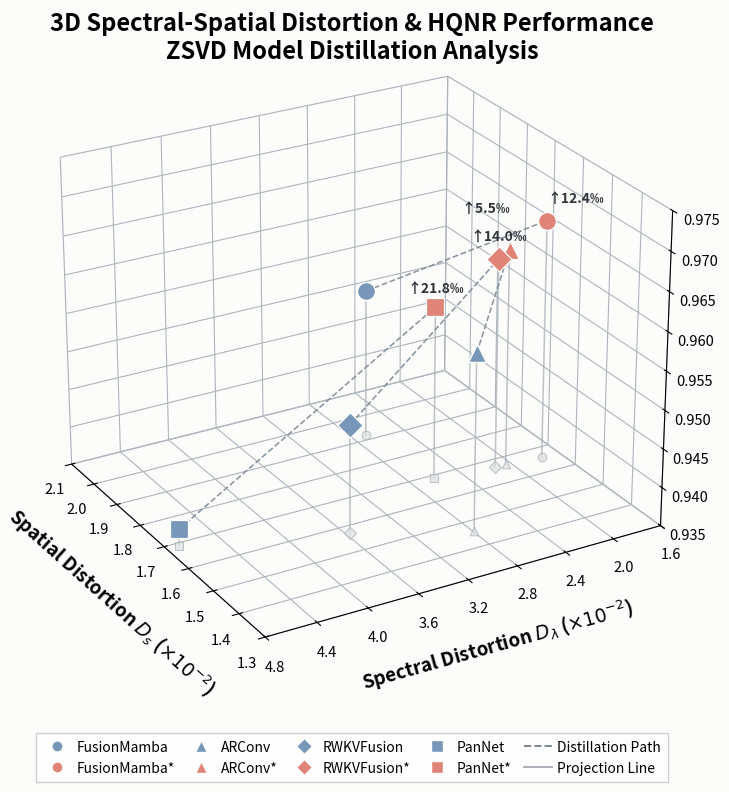

Here is the Python script that generated this plot: (Note: this script raises an exception after producing the figure.)
import matplotlib.pyplot as plt
import numpy as np
from matplotlib.lines import Line2D


# ============================================================
# 1. Data
#    Strictly from the LaTeX table provided by you.
#    Only mean values are plotted; ± std is not used as a
#    coordinate in this 3D visualization.
# ============================================================

teachers = {
    'RWKVFusion': {
        'Dl': 0.0157,
        'Ds': 0.0357,
        'HQNR': 0.9491,
        'Dl_std': 0.0058,
        'Ds_std': 0.0053,
        'HQNR_std': 0.0097,
    },

    'ARConv': {
        'Dl': 0.0146,
        'Ds': 0.0279,
        'HQNR': 0.9579,
        'Dl_std': 0.0059,
        'Ds_std': 0.0068,
        'HQNR_std': 0.0103,
    },

    'PanNet': {
        'Dl': 0.0169,
        'Ds': 0.0470,
        'HQNR': 0.9371,
        'Dl_std': 0.0074,
        'Ds_std': 0.0213,
        'HQNR_std': 0.0271,
    },

    'FusionMamba': {
        'Dl': 0.0192,
        'Ds': 0.0269,
        'HQNR': 0.9544,
        'Dl_std': 0.0081,
        'Ds_std': 0.0058,
        'HQNR_std': 0.0112,
    }
}


students = {
    'RWKVFusion': {
        'Dl': 0.0167,
        'Ds': 0.0213,
        'HQNR': 0.9624,
        'Dl_std': 0.0040,
        'Ds_std': 0.0042,
        'HQNR_std': 0.0068,
    },

    'ARConv': {
        'Dl': 0.0167,
        'Ds': 0.0204,
        'HQNR': 0.9632,
        'Dl_std': 0.0046,
        'Ds_std': 0.0037,
        'HQNR_std': 0.0073,
    },

    'PanNet': {
        'Dl': 0.0169,
        'Ds': 0.0261,
        'HQNR': 0.9575,
        'Dl_std': 0.0042,
        'Ds_std': 0.0092,
        'HQNR_std': 0.0125,
    },

    'FusionMamba': {
        'Dl': 0.0166,
        'Ds': 0.0175,
        'HQNR': 0.9662,
        'Dl_std': 0.0043,
        'Ds_std': 0.0072,
        'HQNR_std': 0.0101,
    }
}


# ============================================================
# 2. Teacher → Student correspondence
# ============================================================

pairs = [
    ('RWKVFusion', 'RWKVFusion'),
    ('ARConv', 'ARConv'),
    ('PanNet', 'PanNet'),
    ('FusionMamba', 'FusionMamba'),
]


# ============================================================
# 3. Marker mapping
#    Keep the original visual semantics.
# ============================================================

marker_map = {
    'FusionMamba': 'o',
    'ARConv': '^',
    'RWKVFusion': 'D',
    'PanNet': 's'
}


# ============================================================
# 4. Color palette
#    Muted / academic / publication-friendly
# ============================================================

teacher_color = '#7896B8'        # macaron dusty blue
student_color = '#E18478'        # macaron coral
path_color = '#7C8792'           # cool gray-blue
projection_color = '#A9AFB5'     # neutral projection gray
projection_fill = '#DEE1E3'
text_color = '#2F3439'
grid_color = '#ADB5BC'


# ============================================================
# 5. Figure
#    Compact layout, close to your original figure.
# ============================================================

fig = plt.figure(
    figsize=(10.0, 9.0),
    dpi=300,
    facecolor='#FCFCFB'
)

ax = fig.add_subplot(projection='3d')
ax.set_facecolor('#FCFCFB')


# ============================================================
# 6. Coordinate conversion
#
#    Original table:
#       Dl = 0.0157
#       Ds = 0.0357
#
#    Plot:
#       Dl × 100 → 1.57
#       Ds × 100 → 3.57
#
#    This matches:
#       ×10^-2
# ============================================================

def xyz(data):
    x = data['Dl'] * 100
    y = data['Ds'] * 100
    z = data['HQNR']
    return x, y, z


# Bottom plane
z0 = 0.935


# ============================================================
# 7. Draw gray projection elements
#
#    Every teacher and student point:
#       point → vertical gray projection → bottom plane
#
#    This is the gray projection element you requested.
# ============================================================

for teacher_name, student_name in pairs:

    tx, ty, tz = xyz(teachers[teacher_name])
    sx, sy, sz = xyz(students[student_name])

    # ----------------------------
    # Teacher projection
    # ----------------------------
    ax.plot(
        [tx, tx],
        [ty, ty],
        [z0, tz],
        color=projection_color,
        linestyle='-',
        linewidth=1.15,
        alpha=0.72
    )

    # Teacher bottom projection point
    ax.scatter(
        tx, ty, z0,
        marker=marker_map[teacher_name],
        s=38,
        facecolor=projection_fill,
        edgecolor=projection_color,
        linewidth=0.75,
        alpha=0.72,
        depthshade=False
    )

    # ----------------------------
    # Student projection
    # ----------------------------
    ax.plot(
        [sx, sx],
        [sy, sy],
        [z0, sz],
        color=projection_color,
        linestyle='-',
        linewidth=1.15,
        alpha=0.72
    )

    # Student bottom projection point
    ax.scatter(
        sx, sy, z0,
        marker=marker_map[student_name],
        s=38,
        facecolor=projection_fill,
        edgecolor=projection_color,
        linewidth=0.75,
        alpha=0.72,
        depthshade=False
    )


# ============================================================
# 8. Draw distillation paths + data points
# ============================================================

for teacher_name, student_name in pairs:

    tx, ty, tz = xyz(teachers[teacher_name])
    sx, sy, sz = xyz(students[student_name])

    marker = marker_map[teacher_name]

    # --------------------------------------------------------
    # Distillation path
    # Teacher → Student
    # --------------------------------------------------------
    ax.plot(
        [tx, sx],
        [ty, sy],
        [tz, sz],
        color=path_color,
        linestyle='--',
        linewidth=1.15,
        alpha=0.88
    )

    # --------------------------------------------------------
    # Teacher point
    # --------------------------------------------------------
    point_size = 165
    point_edge = 0.90

    ax.scatter(
        tx, ty, tz,
        marker=marker,
        s=point_size,
        color=teacher_color,
        edgecolor='white',
        linewidth=point_edge,
        depthshade=False
    )

    # --------------------------------------------------------
    # Student point
    # --------------------------------------------------------
    ax.scatter(
        sx, sy, sz,
        marker=marker,
        s=point_size,
        color=student_color,
        edgecolor='white',
        linewidth=point_edge,
        depthshade=False
    )


# ============================================================
# 9. Performance labels
#
#    Automatically calculate:
#
#    HQNR improvement =
#    (Student HQNR - Teacher HQNR)
#    / Teacher HQNR × 1000‰
#
#    DO NOT manually enter percentages.
# ============================================================

label_offsets = {

    # RWKVFusion
    'RWKVFusion': (
        0.000,     # x offset
        0.000,     # y offset
        0.0020     # z offset
    ),

    # ARConv
    'ARConv': (
        0.000,
        0.000,
        0.0045
    ),

    # PanNet
    'PanNet': (
        0.000,
        0.000,
        0.0015
    ),

    # FusionMamba
    'FusionMamba': (
        0.000,
        0.000,
        0.0020
    )
}

label_alignments = {
    'RWKVFusion': 'center',
    'ARConv': 'right',
    'PanNet': 'center',
    'FusionMamba': 'left',
}


for teacher_name, student_name in pairs:

    teacher_hqnr = teachers[teacher_name]['HQNR']
    student_hqnr = students[student_name]['HQNR']

    # Actual relative improvement
    improvement = (
        (student_hqnr - teacher_hqnr)
        / teacher_hqnr
        * 1000
    )

    sx, sy, sz = xyz(students[student_name])

    ox, oy, oz = label_offsets[teacher_name]

    ax.text(
        sx + ox,
        sy + oy,
        sz + oz,
        f'↑{improvement:.1f}‰',
        fontsize=10.0,
        fontweight='bold',
        color=text_color,
        ha=label_alignments[teacher_name],
        va='bottom'
    )

# ============================================================
# 10. Axis labels
#
#     Keep the original label formatting.
# ============================================================

ax.set_xlabel(
    r'Spatial Distortion $D_s$ ($\times 10^{-2}$)',
    labelpad=13,
    fontsize=13.5,
    fontweight='bold'
)

ax.set_ylabel(
    r'Spectral Distortion $D_\lambda$ ($\times 10^{-2}$)',
    labelpad=13,
    fontsize=13.5,
    fontweight='bold'
)

ax.set_zlabel(
    'HQNR (Performance)',
    labelpad=11,
    fontsize=13.5,
    fontweight='bold'
)


# ============================================================
# 11. Axis limits
#     Keep the compact range of the original figure.
# ============================================================

ax.set_xlim(1.3, 2.1)
ax.set_ylim(1.6, 4.8)
ax.set_zlim(0.935, 0.975)


# ============================================================
# 12. Ticks
# ============================================================

ax.set_xticks(
    np.arange(1.3, 2.11, 0.1)
)

ax.set_yticks(
    np.arange(1.6, 4.81, 0.4)
)

ax.set_zticks(
    np.arange(0.935, 0.976, 0.005)
)

ax.tick_params(
    axis='both',
    which='major',
    labelsize=10.5
)

ax.tick_params(
    axis='z',
    which='major',
    labelsize=10.5
)


# ============================================================
# 13. 3D viewing angle
#     Same basic perspective as your original.
# ============================================================

ax.view_init(
    elev=25,
    azim=-210
)

# ============================================================
# 14. Compact 3D box aspect ratio
# ============================================================

ax.set_box_aspect(
    (1.0, 1.08, 0.82)
)


# ============================================================
# 15. Title
#     Keep original two-line format.
# ============================================================

ax.set_title(
    "3D Spectral-Spatial Distortion & HQNR Performance\n"
    "ZSVD Model Distillation Analysis",
    fontsize=17.0,
    fontweight='bold',
    y=1,
    pad=4
)


# ============================================================
# 16. Clean 3D background
# ============================================================

ax.xaxis.pane.fill = False
ax.yaxis.pane.fill = False
ax.zaxis.pane.fill = False


# ============================================================
# 17. Grid
# ============================================================

for axis in [
    ax.xaxis,
    ax.yaxis,
    ax.zaxis
]:

    axis._axinfo["grid"]["linestyle"] = '-'
    axis._axinfo["grid"]["linewidth"] = 0.8
    axis._axinfo["grid"]["color"] = grid_color
    axis._axinfo["grid"]["alpha"] = 0.88


# ============================================================
# 18. Legend
#
#     Keep the original compact 2-row × 5-column structure.
# ============================================================

legend_elements = [

    # Teacher
    Line2D(
        [0], [0],
        marker='o',
        color='w',
        label='FusionMamba',
        markerfacecolor=teacher_color,
        markeredgecolor='white',
        markersize=8
    ),

    Line2D(
        [0], [0],
        marker='^',
        color='w',
        label='ARConv',
        markerfacecolor=teacher_color,
        markeredgecolor='white',
        markersize=8
    ),

    Line2D(
        [0], [0],
        marker='D',
        color='w',
        label='RWKVFusion',
        markerfacecolor=teacher_color,
        markeredgecolor='white',
        markersize=8
    ),

    Line2D(
        [0], [0],
        marker='s',
        color='w',
        label='PanNet',
        markerfacecolor=teacher_color,
        markeredgecolor='white',
        markersize=8
    ),

    Line2D(
        [0], [0],
        color=path_color,
        linestyle='--',
        label='Distillation Path',
        linewidth=1.4
    ),

    # Student
    Line2D(
        [0], [0],
        marker='o',
        color='w',
        label='FusionMamba*',
        markerfacecolor=student_color,
        markeredgecolor='white',
        markersize=8
    ),

    Line2D(
        [0], [0],
        marker='^',
        color='w',
        label='ARConv*',
        markerfacecolor=student_color,
        markeredgecolor='white',
        markersize=8
    ),

    Line2D(
        [0], [0],
        marker='D',
        color='w',
        label='RWKVFusion*',
        markerfacecolor=student_color,
        markeredgecolor='white',
        markersize=8
    ),

    Line2D(
        [0], [0],
        marker='s',
        color='w',
        label='PanNet*',
        markerfacecolor=student_color,
        markeredgecolor='white',
        markersize=8
    ),

    Line2D(
        [0], [0],
        color=projection_color,
        linestyle='-',
        label='Projection Line',
        linewidth=1.4
    )
]


ax.legend(
    # Matplotlib fills a multi-column legend by columns. Interleave
    # teacher/student handles so the rendered rows match the reference.
    handles=[
        legend_elements[index]
        for index in [0, 5, 1, 6, 2, 7, 3, 8, 4, 9]
    ],
    loc='lower center',
    bbox_to_anchor=(0.5, -0.14),
    ncol=5,
    frameon=True,
    fancybox=False,
    framealpha=0.92,
    fontsize=10.0,
    handletextpad=0.40,
    columnspacing=0.90,
    borderpad=0.50
)


# ============================================================
# 19. Compact layout
# ============================================================

plt.subplots_adjust(
    left=0.02,
    right=0.97,
    top=0.91,
    bottom=0.15
)


# ============================================================
# 20. Save
# ============================================================


# ============================================================
# 21. Print calculated labels for verification
# ============================================================

print('\n===== HQNR Improvement =====')

for teacher_name, student_name in pairs:

    teacher_hqnr = teachers[teacher_name]['HQNR']
    student_hqnr = students[student_name]['HQNR']

    improvement = (
        (student_hqnr - teacher_hqnr)
        / teacher_hqnr
        * 1000
    )

    print(
        f'{teacher_name:12s}: '
        f'{teacher_hqnr:.4f} → {student_hqnr:.4f} '
        f'(↑{improvement:.1f}‰)'
    )
fig.savefig(
    '/media/zouhe/Elements/HeZou/zup/zsvd_distillation_3d.png',
    format='png',
    dpi=300,
    facecolor=fig.get_facecolor()
)
plt.close(fig)
